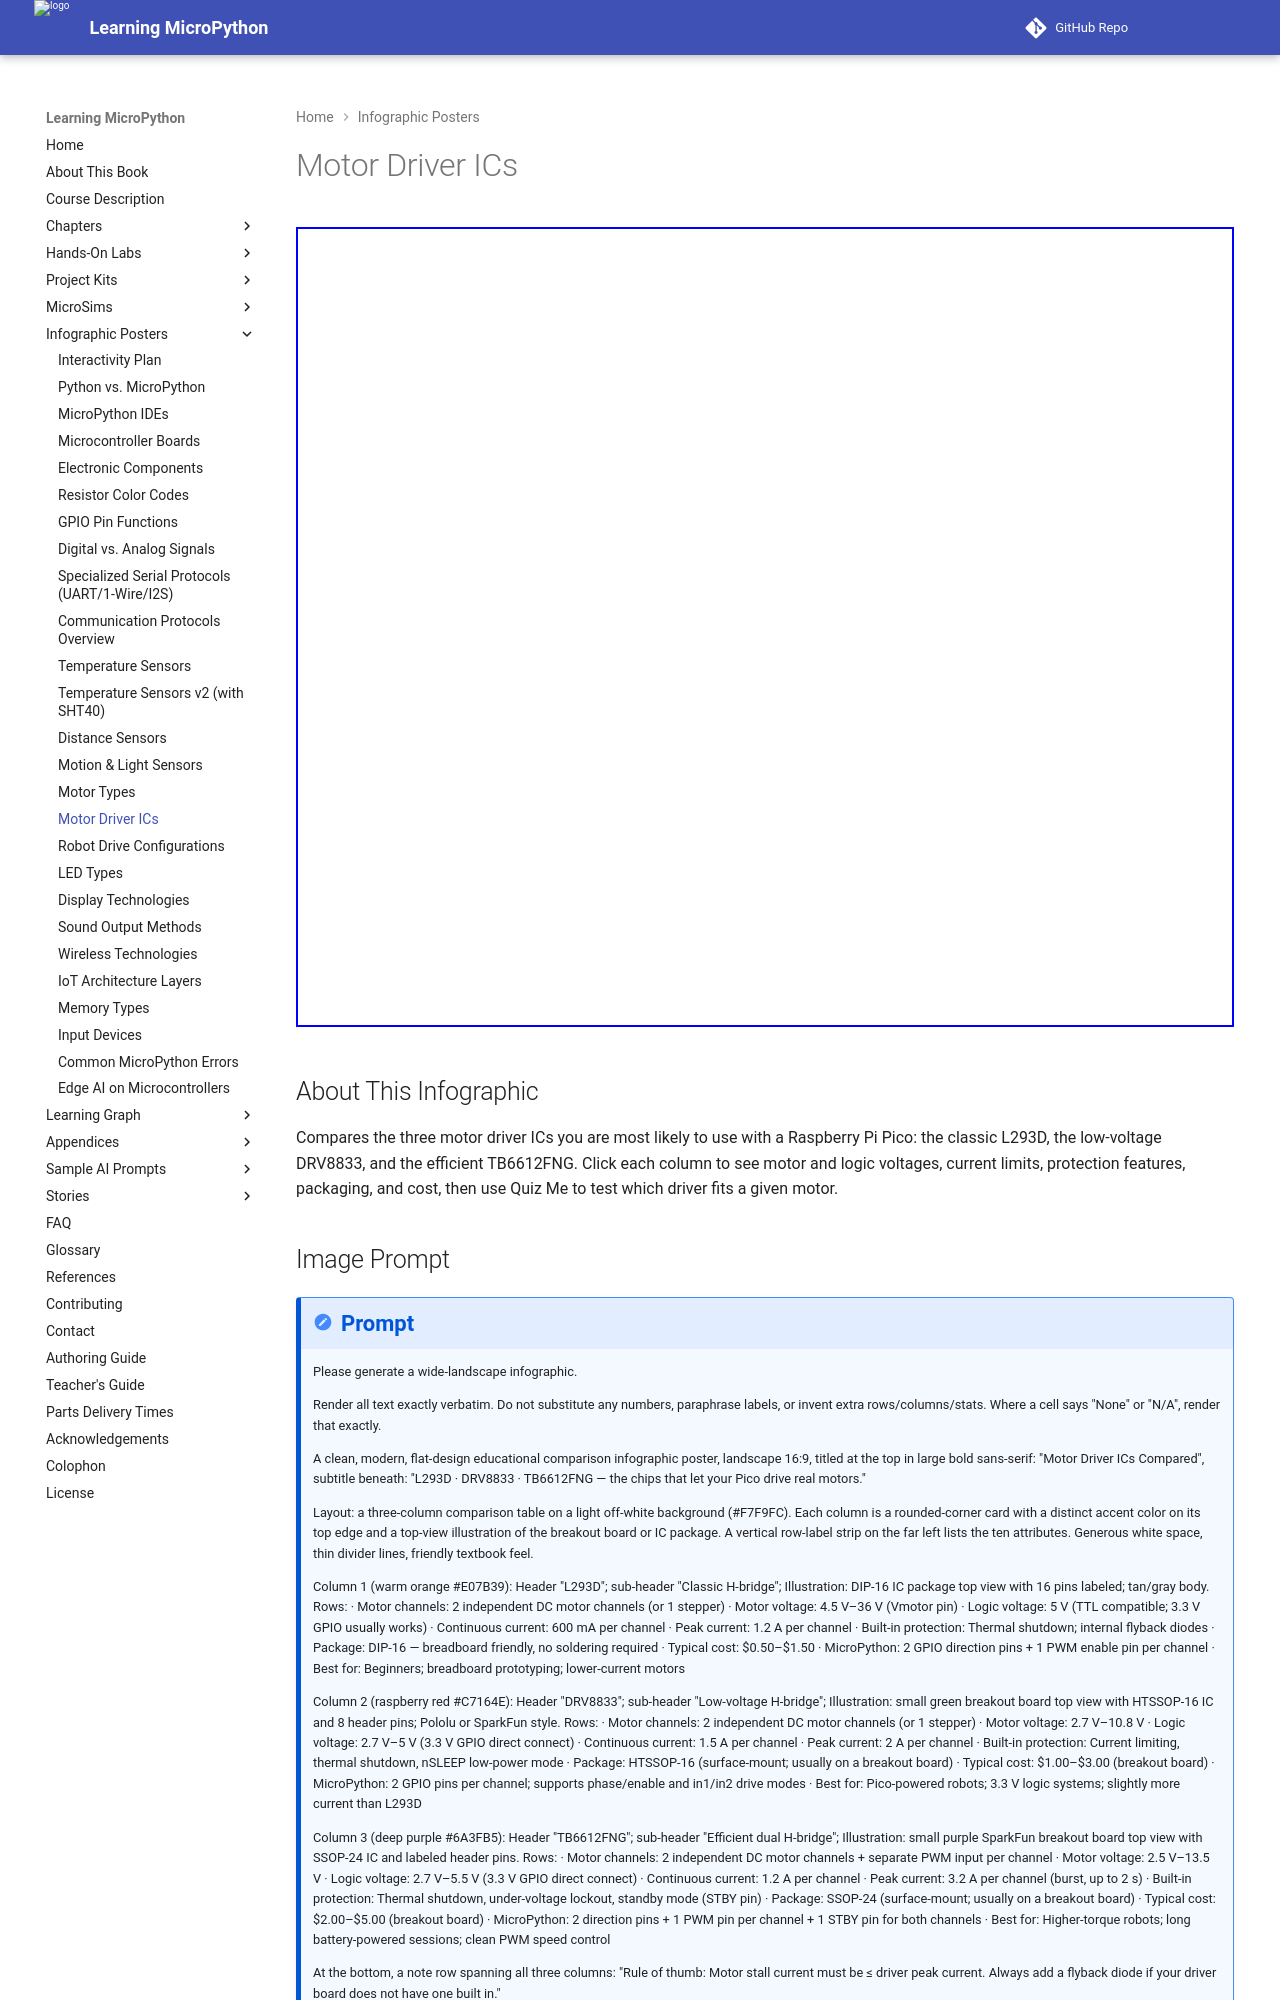

repository: dmccreary/learning-micropython · page: posters/motor-drivers/index.html · generator: mkdocs

---
title: Motor Driver ICs Compared
description: An interactive comparison of the L293D, DRV8833, and TB6612FNG motor driver chips covering voltage, current, packaging, and cost with a built-in quiz.
image: /posters/motor-drivers/motor-drivers-infographic.png
og:image: /posters/motor-drivers/motor-drivers-infographic.png
twitter:image: /posters/motor-drivers/motor-drivers-infographic.png
social:
   cards: false
hide:
    toc
---

Audience: students wiring motors to their Raspberry Pi Pico.
Chapter: 12 — Motors, Servos & Steppers

<iframe src="main.html" width="100%" height="800" scrolling="no"></iframe>

## About This Infographic

Compares the three motor driver ICs you are most likely to use with a Raspberry Pi Pico: the classic L293D, the low-voltage DRV8833, and the efficient TB6612FNG. Click each column to see motor and logic voltages, current limits, protection features, packaging, and cost, then use Quiz Me to test which driver fits a given motor.
